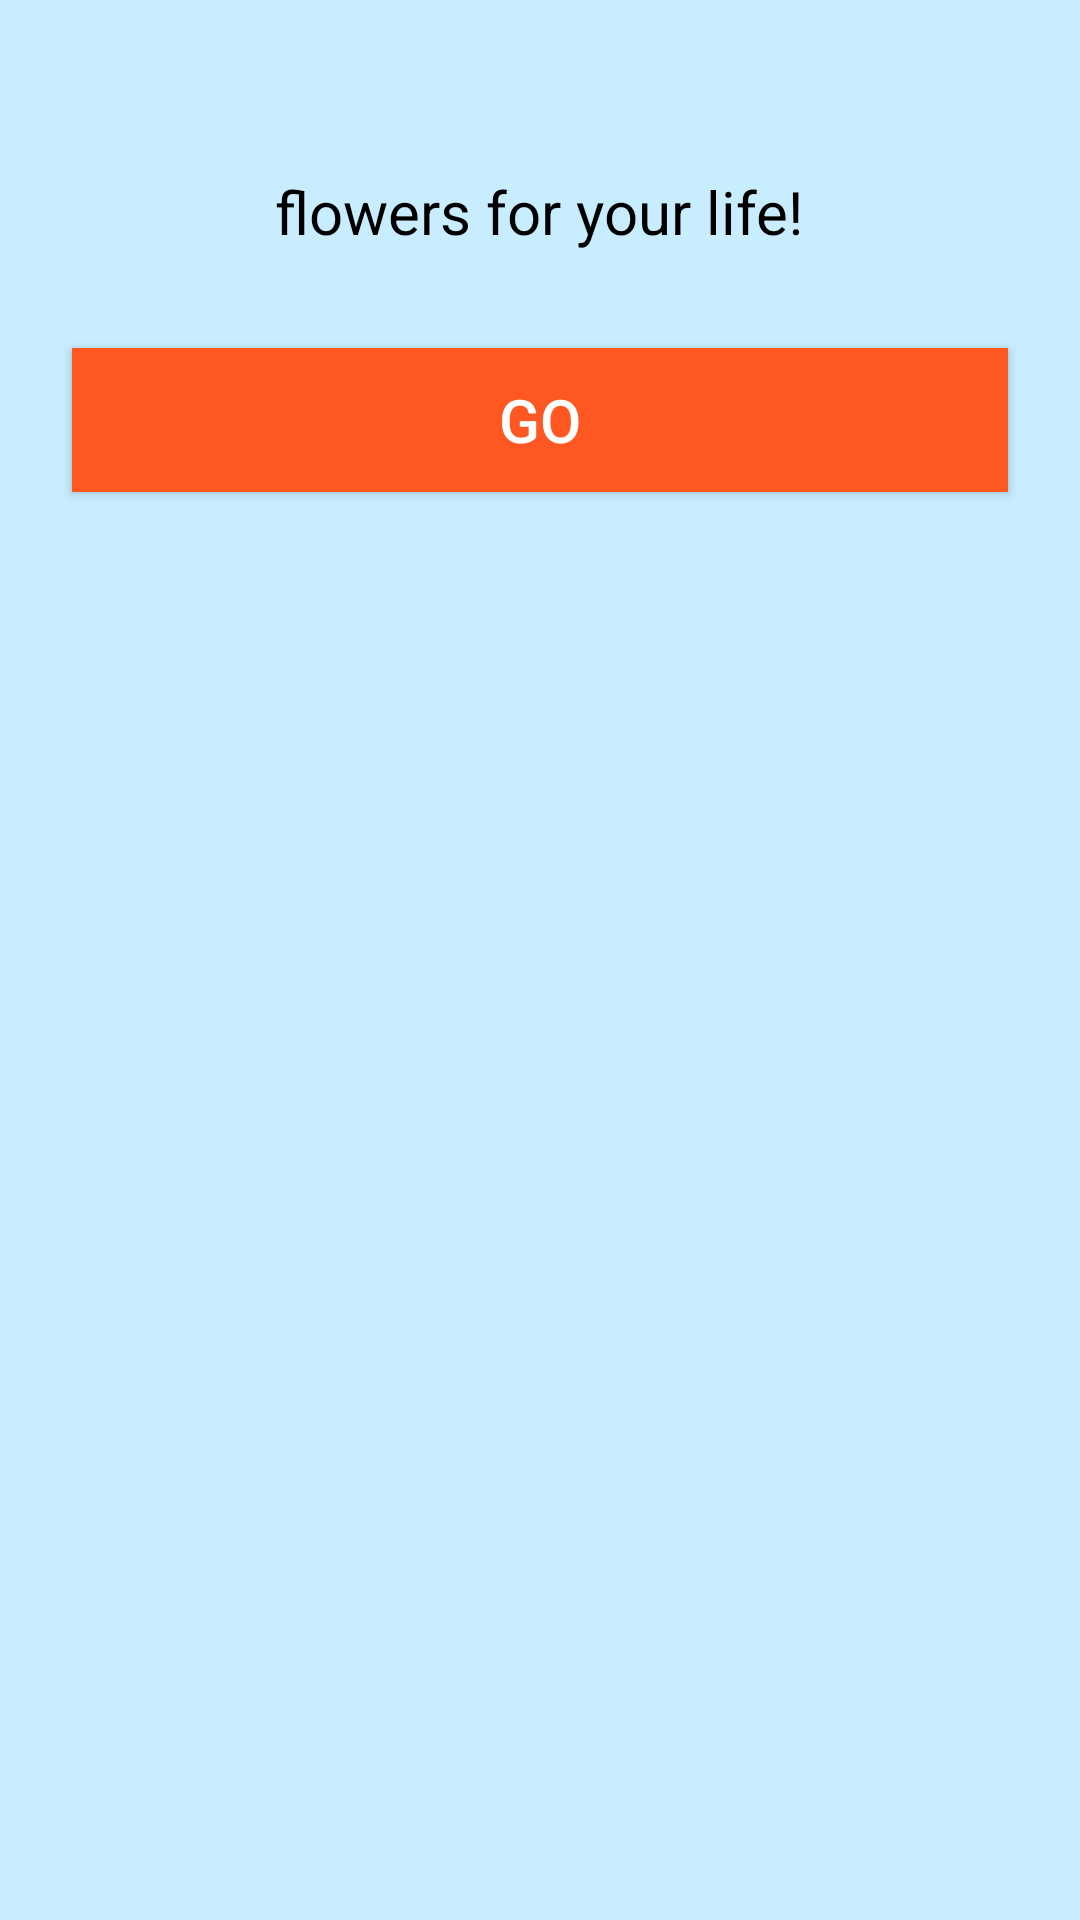

The Android layout XML behind this screen, and the referenced resources:
<!-- AndroidManifest.xml: application theme Theme.Animation_transition -->
<!-- res/layout/activity_ex1.xml -->
<?xml version="1.0" encoding="utf-8"?>
<androidx.constraintlayout.widget.ConstraintLayout xmlns:android="http://schemas.android.com/apk/res/android"
    xmlns:app="http://schemas.android.com/apk/res-auto"
    xmlns:tools="http://schemas.android.com/tools"
    android:layout_width="match_parent"
    android:layout_height="match_parent"
    tools:context=".activity_ex1"
    android:background="#C8EDFE">

    <ImageView
        android:id="@+id/img_bg1"
        android:layout_width="wrap_content"
        android:layout_height="wrap_content"
        android:layout_marginStart="35dp"
        android:layout_marginTop="25dp"
        android:layout_marginEnd="36dp"
        app:layout_constraintEnd_toEndOf="parent"
        app:layout_constraintStart_toStartOf="parent"
        app:layout_constraintTop_toTopOf="parent"
        app:srcCompat="@drawable/remove_bg" />

    <TextView
        android:id="@+id/textView"
        android:layout_width="wrap_content"
        android:layout_height="wrap_content"
        android:layout_marginTop="32dp"
        android:text="flowers for your life!"
        android:textColor="@color/black"
        android:textSize="20sp"
        app:layout_constraintEnd_toEndOf="@+id/img_bg1"
        app:layout_constraintStart_toStartOf="@+id/img_bg1"
        app:layout_constraintTop_toBottomOf="@+id/img_bg1" />

    <Button
        android:id="@+id/btn_go"
        android:layout_width="0dp"
        android:layout_height="wrap_content"
        android:layout_marginStart="24dp"
        android:layout_marginTop="32dp"
        android:layout_marginEnd="24dp"
        android:background="#FF5722"
        android:text="GO"
        android:textColor="@color/white"
        android:textSize="20sp"
        app:layout_constraintEnd_toEndOf="parent"
        app:layout_constraintStart_toStartOf="parent"
        app:layout_constraintTop_toBottomOf="@+id/textView" />
</androidx.constraintlayout.widget.ConstraintLayout>
<!-- resources referenced by this layout -->
<resources>
  <style name="Theme.Animation_transition" parent="Theme.AppCompat.DayNight.DarkActionBar">
          
          <item name="colorPrimary">@color/purple_500</item>
          <item name="colorPrimaryVariant">@color/purple_700</item>
          <item name="colorOnPrimary">@color/white</item>
          
          <item name="colorSecondary">@color/teal_200</item>
          <item name="colorSecondaryVariant">@color/teal_700</item>
          <item name="colorOnSecondary">@color/black</item>
          
          <item name="android:statusBarColor" tools:targetApi="l">?attr/colorPrimaryVariant</item>
          
      </style>
  <!-- not gathered from this repository: default colours our renderer supplied (Android Studio template values) -->
  <color name="purple_500">#FF6200EE</color>
  <color name="purple_700">#FF3700B3</color>
  <color name="teal_200">#FF03DAC5</color>
  <color name="teal_700">#FF018786</color>
  <color name="black">#FF000000</color>
  <color name="white">#FFFFFFFF</color>
</resources>
